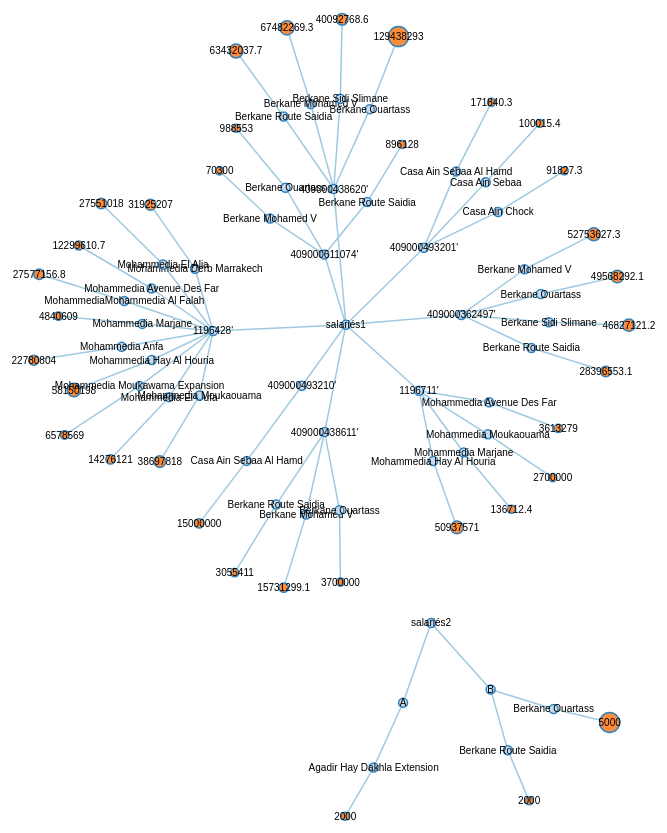
D3 v3 page, settled after 480 driven frames (8 s of simulated time); the page loaded 1 data file(s).



var width = 2000,
    height = 1000,
    root;

var force = d3.layout.force()
    .linkDistance(40)
    .charge(-200)
    .gravity(.05)
    .size([width, height])
    .on("tick", tick);

var svg = d3.select("body").append("svg")
    .attr("width", width)
    .attr("height", height);

var link = svg.selectAll(".link"),
    node = svg.selectAll(".node");

d3.json("tree.json", function(error, json) {
  if (error) throw error;

  root = json;
  console.log(root)
  update();
});

function update() {
  var nodes = flatten(root),
      links = d3.layout.tree().links(nodes);
console.log(nodes)
  // Restart the force layout.
  force
      .nodes(nodes)
      .links(links)
      .start();

  // Update links.
  link = link.data(links, function(d) { return d.target.id; });

  link.exit().remove();

  link.enter().insert("line", ".node")
      // .attr("class", "link")
      .attr("class", function(d) {
          return 'link level-' + d.source.name
        });

  // Update nodes.
  node = node.data(nodes, function(d) { return d.id; });

  node.exit().remove();

  var nodeEnter = node.enter().append("g")
      // .attr("class", "node")
      .attr("class", function(d) {
          console.log(d.weight);
          return 'node level-' + d.name;
        })

      .on("click", click)
      .call(force.drag);
      var size_agency = d3.scale.linear()
      .domain([1,29])  // What's in the data
      .range([ 4, 10])  // Size in pixel
      var size1 = d3.scale.linear()
      .domain([70300.0,129438293.0])  // What's in the data
      .range([ 4, 10])  // Size in pixel
      var size0 = d3.scale.linear()
      .domain([2000,5000])  // What's in the data
      .range([ 4, 10])  // Size in pixel
  nodeEnter.append("circle")
      .attr("r", function(d) {if (d.size) {return size(d.size)}
      else if (d.size1) { return size1(d.size1)}
      else if (d.size0) { return size0(d.size0)}

      else {return 4.5}
        
      ; })
  nodeEnter.append("text")
      .attr("dy", ".35em")
      .text(function(d) { return d.name; });

  node.select("circle")
      .style("fill", color);
}

function tick() {
  link.attr("x1", function(d) { return d.source.x; })
      .attr("y1", function(d) { return d.source.y; })
      .attr("x2", function(d) { return d.target.x; })
      .attr("y2", function(d) { return d.target.y; });

  node.attr("transform", function(d) { return "translate(" + d.x + "," + d.y + ")"; });
}

function color(d) {
  return d._children ? "#3182bd" // collapsed package
      : d.children ? "#c6dbef" // expanded package
      : "#fd8d3c"; // leaf node
}

// Toggle children on click.
function click(d) {
  if (d3.event.defaultPrevented) return; // ignore drag
  if (d.children ) {
    d._children = d.children;
    d.children = null;
  } else {
    d.children = d._children;
    d._children = null;

  }
  update();
}

// Returns a list of all nodes under the root.
function flatten(root) {
  var nodes = [], i = 0;

  function recurse(node) {
    if (node.children) node.children.forEach(recurse);
    if (!node.id) node.id = ++i;
    nodes.push(node);
  }

  recurse(root);
  return nodes;
}



### data: tree.json
{
 "name": "tous",
 "children": [
  {
   "name": "salariés1",
   "children": [
    "{... 2 keys}",
    "{... 2 keys}",
    "{... 2 keys}",
    "{... 2 keys}",
    "{... 2 keys}",
    "{... 2 keys}",
    "{... 2 keys}",
    "{... 2 keys}"
   ]
  },
  {
   "name": "salariés2",
   "children": [
    "{... 2 keys}",
    "{... 2 keys}"
   ]
  }
 ]
}